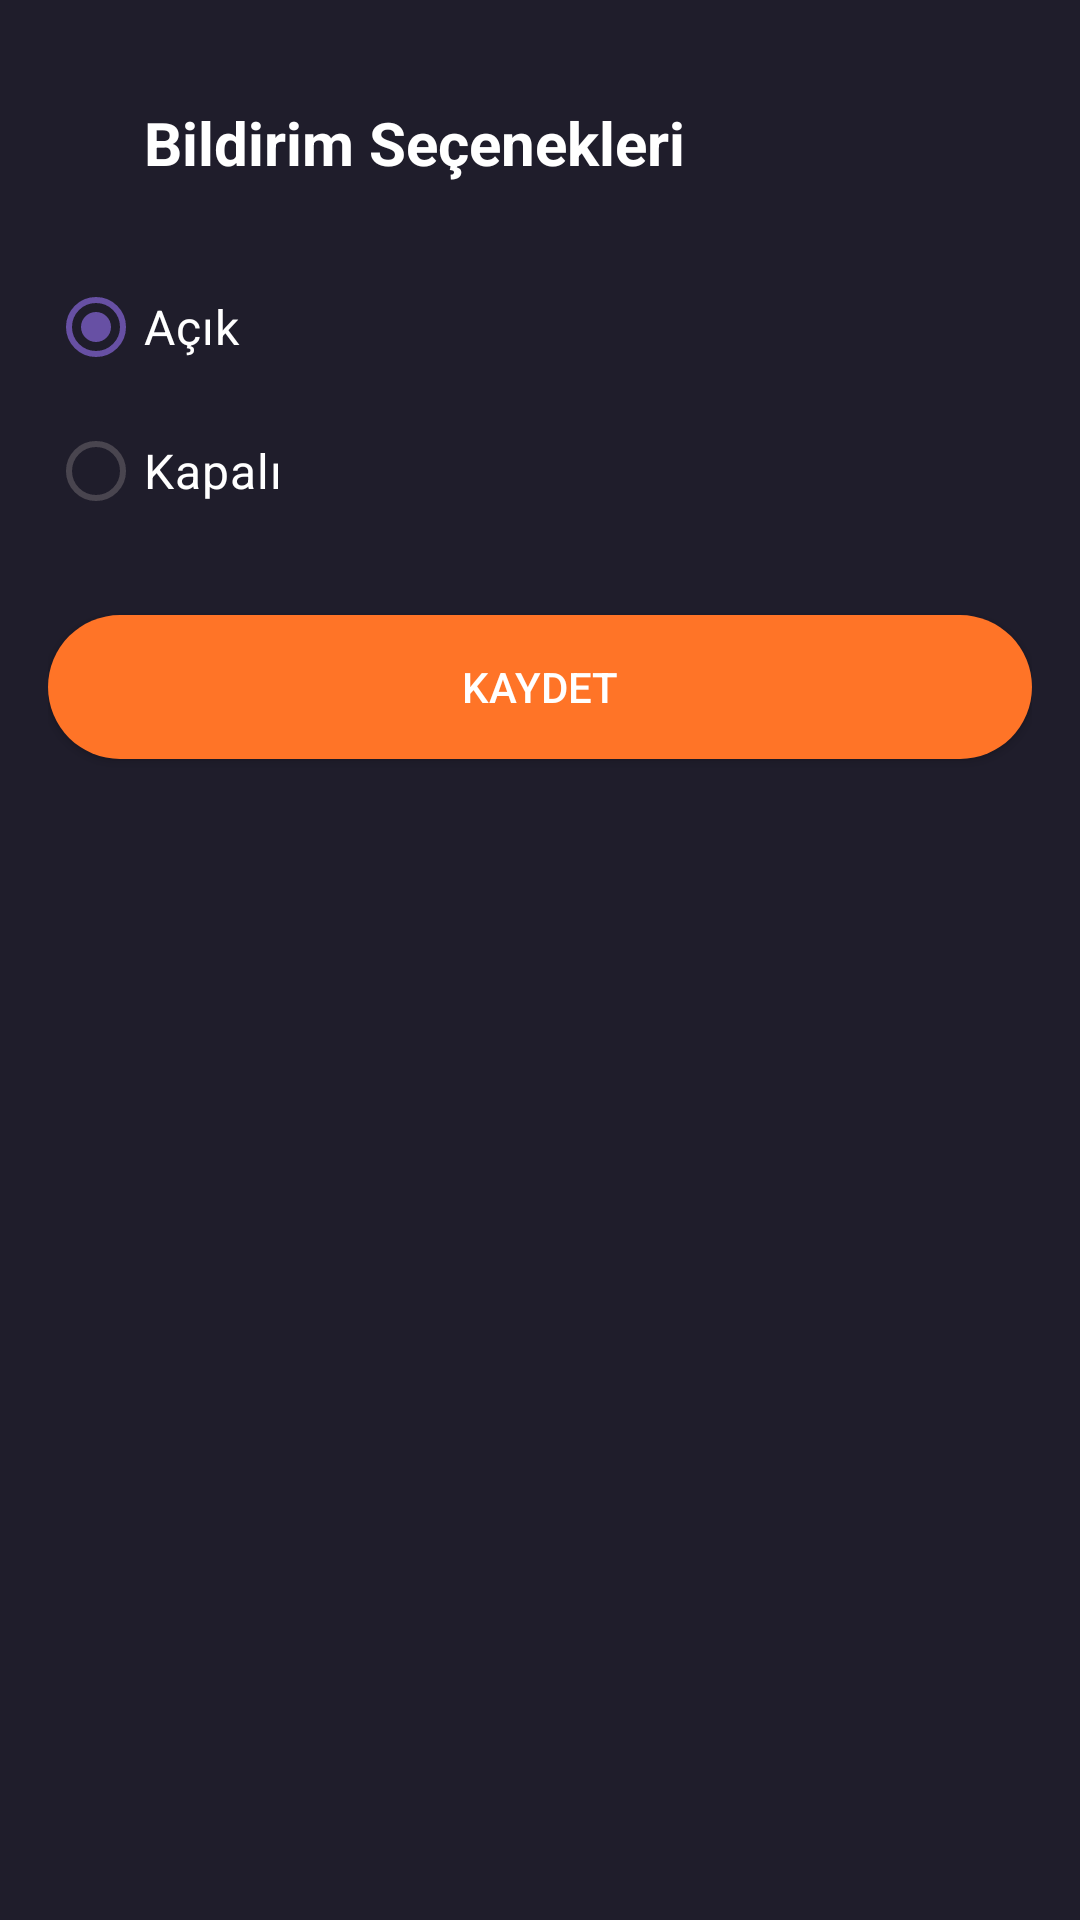

This screen was rendered from an Android layout file. Write that file and the resources it references.
<!-- AndroidManifest.xml: application theme Theme.MoviesAppKotlin -->
<!-- res/layout/fragment_notification.xml -->
<?xml version="1.0" encoding="utf-8"?>
<androidx.constraintlayout.widget.ConstraintLayout
    xmlns:android="http://schemas.android.com/apk/res/android"
    xmlns:app="http://schemas.android.com/apk/res-auto"
    android:layout_width="match_parent"
    android:layout_height="match_parent"
    android:padding="@dimen/padding_default"
    android:background="@color/colorPrimary">

    <LinearLayout
        android:id="@+id/linearLayoutNotification"
        android:layout_width="match_parent"
        android:layout_height="wrap_content"
        android:gravity="center_vertical"
        android:orientation="horizontal"
        android:layout_marginTop="@dimen/margin_medium"
        app:layout_constraintTop_toTopOf="parent"
        app:layout_constraintStart_toStartOf="parent"
        app:layout_constraintEnd_toEndOf="parent">

        <ImageView
            android:id="@+id/backIcon"
            android:layout_width="@dimen/icon_size_small"
            android:layout_height="@dimen/icon_size_small"
            android:contentDescription="@string/back"
            android:src="@drawable/back" />

        <TextView
            android:id="@+id/txtNotificationTitle"
            android:layout_width="wrap_content"
            android:layout_height="wrap_content"
            android:layout_marginStart="@dimen/margin_small"
            android:gravity="center"
            android:text="@string/menu_notification"
            android:textColor="@android:color/white"
            android:textSize="@dimen/text_size_title"
            android:textStyle="bold" />
    </LinearLayout>

    <RadioGroup
        android:id="@+id/radioGroupNotifications"
        android:layout_width="0dp"
        android:layout_height="wrap_content"
        android:orientation="vertical"
        android:layout_marginTop="@dimen/margin_large"
        app:layout_constraintTop_toBottomOf="@id/linearLayoutNotification"
        app:layout_constraintStart_toStartOf="parent"
        app:layout_constraintEnd_toEndOf="parent">

        <RadioButton
            android:id="@+id/radioEnableNotifications"
            android:layout_width="wrap_content"
            android:layout_height="wrap_content"
            android:text="@string/enable_notifications"
            android:textColor="@android:color/white"
            android:textSize="@dimen/text_size_large"
            android:checked="true" />

        <RadioButton
            android:id="@+id/radioDisableNotifications"
            android:layout_width="wrap_content"
            android:layout_height="wrap_content"
            android:text="@string/disable_notifications"
            android:textColor="@android:color/white"
            android:textSize="@dimen/text_size_large" />
    </RadioGroup>

    <androidx.appcompat.widget.AppCompatButton
        android:id="@+id/btnSaveNotification"
        android:layout_width="0dp"
        android:layout_height="@dimen/button_height"
        android:text="@string/save"
        android:textColor="@android:color/white"
        android:background="@drawable/orange_button_background"
        android:layout_marginTop="@dimen/margin_large"
        app:layout_constraintTop_toBottomOf="@id/radioGroupNotifications"
        app:layout_constraintStart_toStartOf="parent"
        app:layout_constraintEnd_toEndOf="parent" />

</androidx.constraintlayout.widget.ConstraintLayout>
<!-- resources referenced by this layout -->
<resources>
  <color name="colorPrimary">#1F1D2B</color>
  <dimen name="button_height">42dp</dimen>
  <dimen name="icon_size_small">20dp</dimen>
  <dimen name="margin_large">24dp</dimen>
  <dimen name="margin_medium">16dp</dimen>
  <dimen name="margin_small">8dp</dimen>
  <dimen name="padding_default">12dp</dimen>
  <dimen name="text_size_large">16sp</dimen>
  <dimen name="text_size_title">22sp</dimen>
  <!-- drawable orange_button_background (drawable) -->
  <?xml version="1.0" encoding="utf-8"?>
  <selector xmlns:android="http://schemas.android.com/apk/res/android">
  
      <item>
          <shape android:shape="rectangle">
              <solid android:color="@color/orange"/>
              <corners android:radius="50dp"/>
          </shape>
      </item>
  
  </selector>
  <string name="back">Geri</string>
  <string name="disable_notifications">Kapalı</string>
  <string name="enable_notifications">Açık</string>
  <string name="menu_notification">Bildirim Seçenekleri</string>
  <string name="save">Kaydet</string>
  <style name="Theme.MoviesAppKotlin" parent="Base.Theme.MoviesAppKotlin" />
  <color name="orange">#FF7427</color>
  <style name="Base.Theme.MoviesAppKotlin" parent="Theme.Material3.DayNight.NoActionBar">
          <item name="android:statusBarColor">@color/colorPrimary</item>
          <item name="android:windowBackground">@color/colorPrimary</item>
      </style>
</resources>
